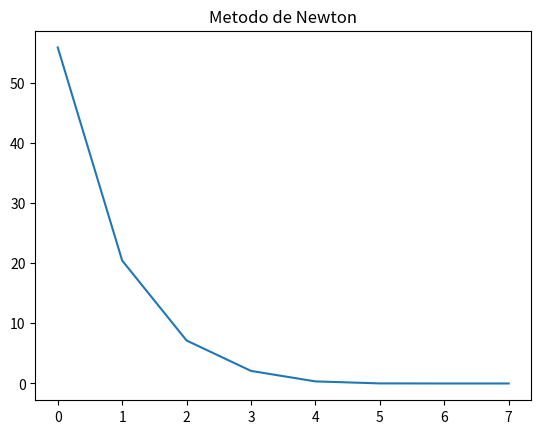

The script that saved this image:
from mpmath.functions.functions import re
import sympy as sp
import numpy as np
import matplotlib.pyplot as plt

f = 'exp(x) + x-2'  # se define la función a utilizar.
x0 = 5  # se define el límite inferior del rango [a, b]
tolerancia = 10 ** -5  # se define la tolerancia máxima
iterMax = 500  # se definen las iteracioens máximas antes de detenerse

def NewtonRaphson(f, x0 , tolerancia , iterMax):
    x = sp.Symbol('x') # Asi se define la varible simbolica
    f_simbolica = sp.sympify(f) # Se define de la funcion funcion
    f_derivda = f_simbolica.diff(x) # Se calcula la primera deriva

    f_derivda = sp.lambdify(x , f_derivda) # f_derivada se convierte en una funcion evaluable
    f_eval = sp.lambdify(x , f_simbolica) # La funcion inicial se pasa a a una funcion evaluable
    er = []  # se define el vector de los errores para graficar posteriormente
    xk = x0  # Se define el primer valor o el valor inicial de x0
    error = tolerancia + 1  # se define un valor inicial para el error
    k = 0  # se inicializa las iteraciones en cero
    while error > tolerancia and k < iterMax:
        k += 1  # Se suma el valor de la iteracion
        if(f_derivda(xk) == 0):
            print('Funcion contiene punto critico')
            return 0
        xk = xk - f_eval(xk) / f_derivda(xk)  # se calcula una nueva interacion
        error = abs(f_eval(xk))  # se calcula el error
        er.append(sp.N(error))  # se agrega el error al vector de error
    
    fig, graf = plt.subplots()  # se crea la gráfica
    ejeX = np.arange(0, k, 1)  # se crea el eje X (son las iteraciones)
    graf.plot(ejeX, er)  # se grafican los datos
    plt.title('Metodo de Newton')
    plt.show()  # se muestra la gráfica
    return [xk, error, k]  # se retorna la aproximación y el error


funcion1 = NewtonRaphson(f, x0, tolerancia , iterMax)
print("Aproximación: ", funcion1[0], " Error: ", funcion1[1], " Iteraciones: ", funcion1[2] - 1)
